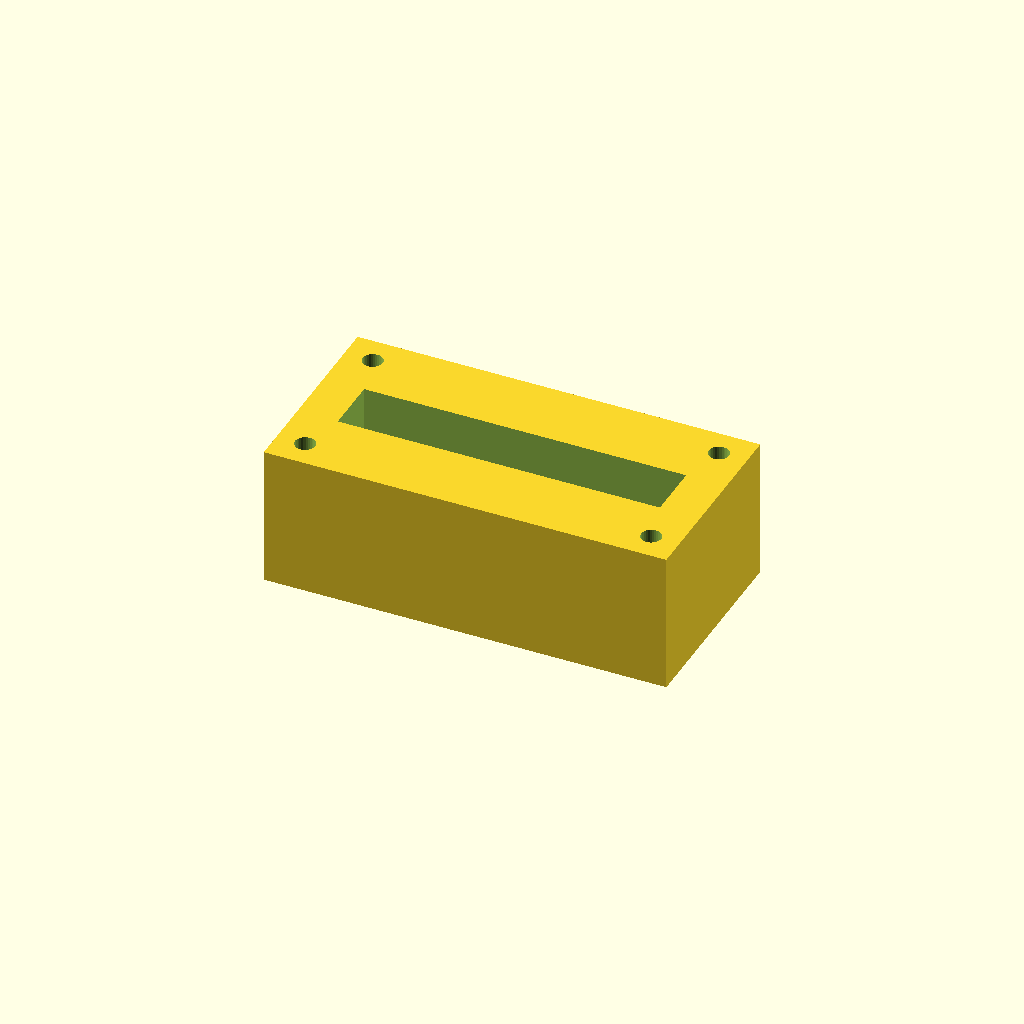
Cell 1: rendered with the file's own defaults.
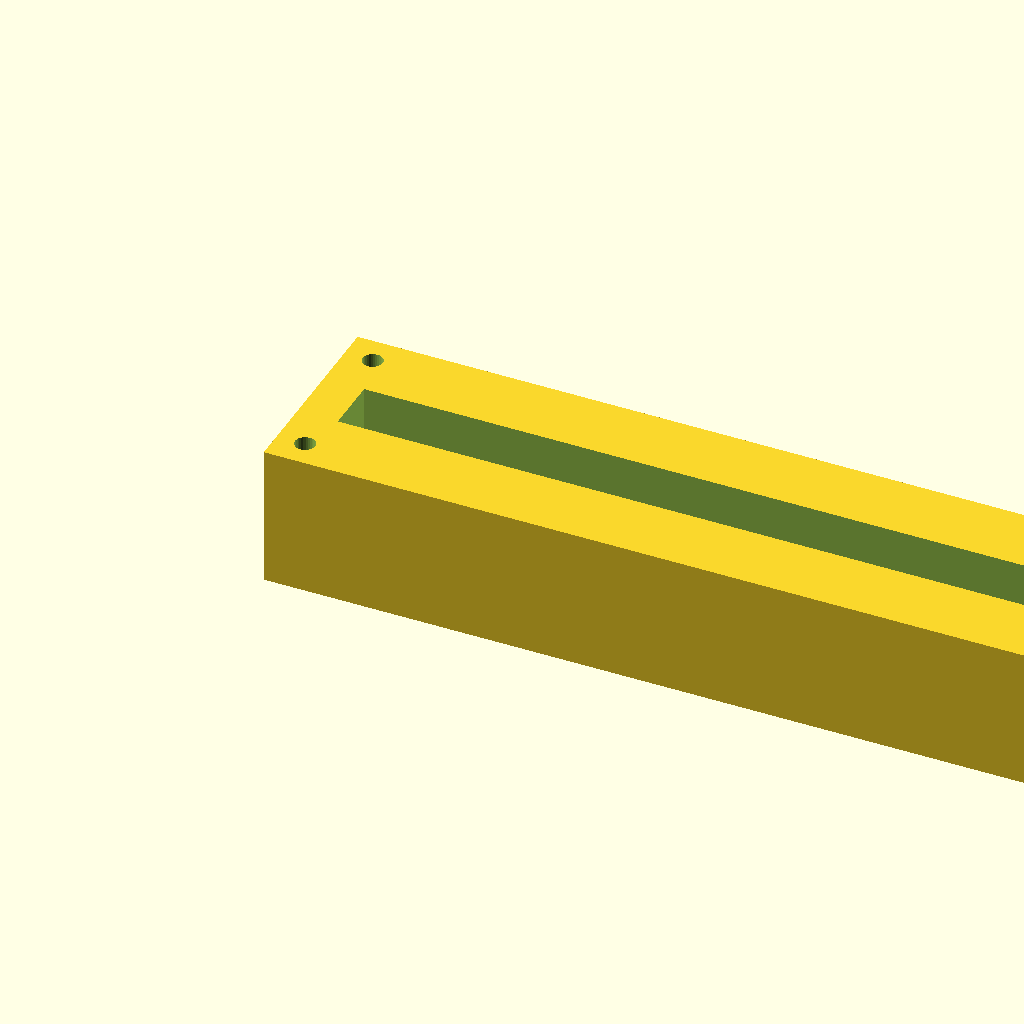
Cell 2: the same model with block_l = 200.
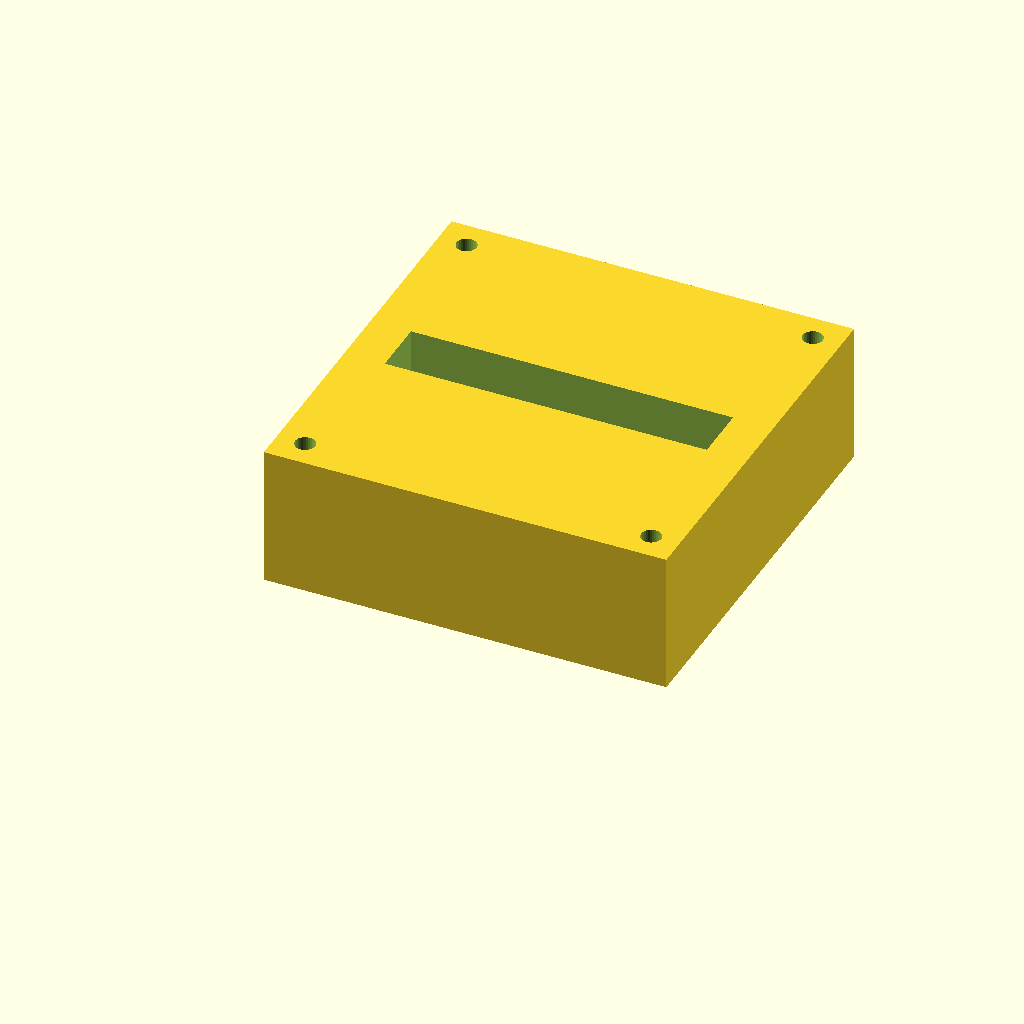
Cell 3: block_w = 100 (everything else at default).
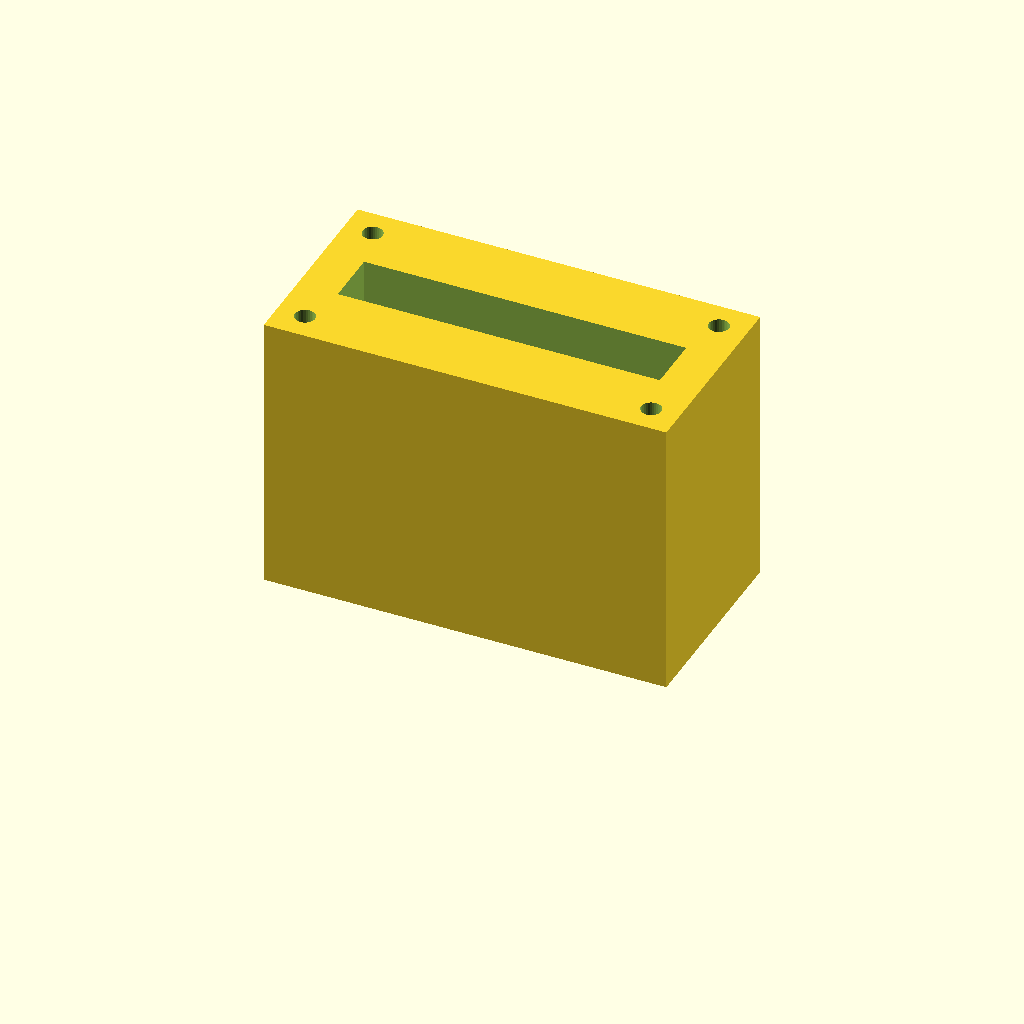
Cell 4: block_h = 70 (everything else at default).
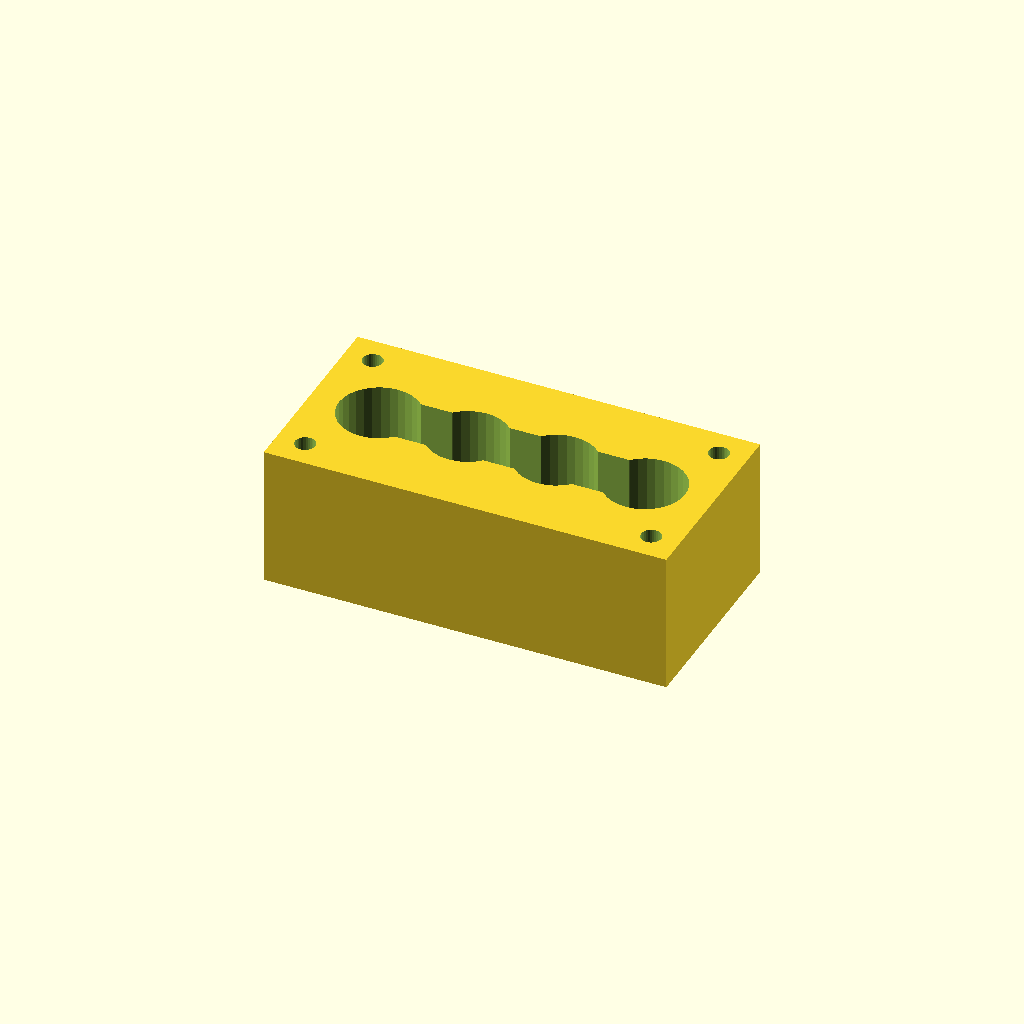
Cell 5 — port_d set to 20, the other parameters unchanged.
One fixed orthographic camera (rotation 55°, 0°, 25°; colour scheme Cornfield) for every cell.
Source of the model, optional_data/data/solid2/manifoldblock/part_0037.scad:
$fn = 32;

// ----------------------------------------------------------------------
// Manifold block: gallery_top manifold
// ----------------------------------------------------------------------

// --- parameters (mm) ---
block_l = 100;            // block length, X
block_w = 50;             // block width, Y
block_h = 35;             // block height, Z
port_d = 10;              // port bore diameter
port_pitch = 22;          // port pitch along X
gallery_d = 14;           // top gallery width, Y
gallery_depth = 14;       // gallery pocket depth
wall_p = 10;              // gallery end wall thickness, X
mnt_d = 5;                // mounting hole diameter
mnt_in = 7;               // mounting hole inset from the edges

n_ports = 4;  // ports in the row
port_x0 = (block_l - (n_ports - 1) * port_pitch) / 2;  // first port X

difference() {
  cube([block_l, block_w, block_h]);
  for (i = [0 : n_ports - 1])
    translate([port_x0 + i * port_pitch, block_w / 2, -1])
      cylinder(h = block_h + 2, d = port_d);
  translate([wall_p, block_w / 2 - gallery_d / 2, block_h - gallery_depth])
    cube([block_l - 2 * wall_p, gallery_d, gallery_depth + 1]);
  for (cx = [mnt_in, block_l - mnt_in])
    for (cy = [mnt_in, block_w - mnt_in])
      translate([cx, cy, -1]) cylinder(h = block_h + 2, d = mnt_d);
}
Parameter table extracted from the source (name, type, default, range or options):
block_l: number, default 100
block_w: number, default 50
block_h: number, default 35
port_d: number, default 10
port_pitch: number, default 22
gallery_d: number, default 14
gallery_depth: number, default 14
wall_p: number, default 10
mnt_d: number, default 5
mnt_in: number, default 7
n_ports: number, default 4
